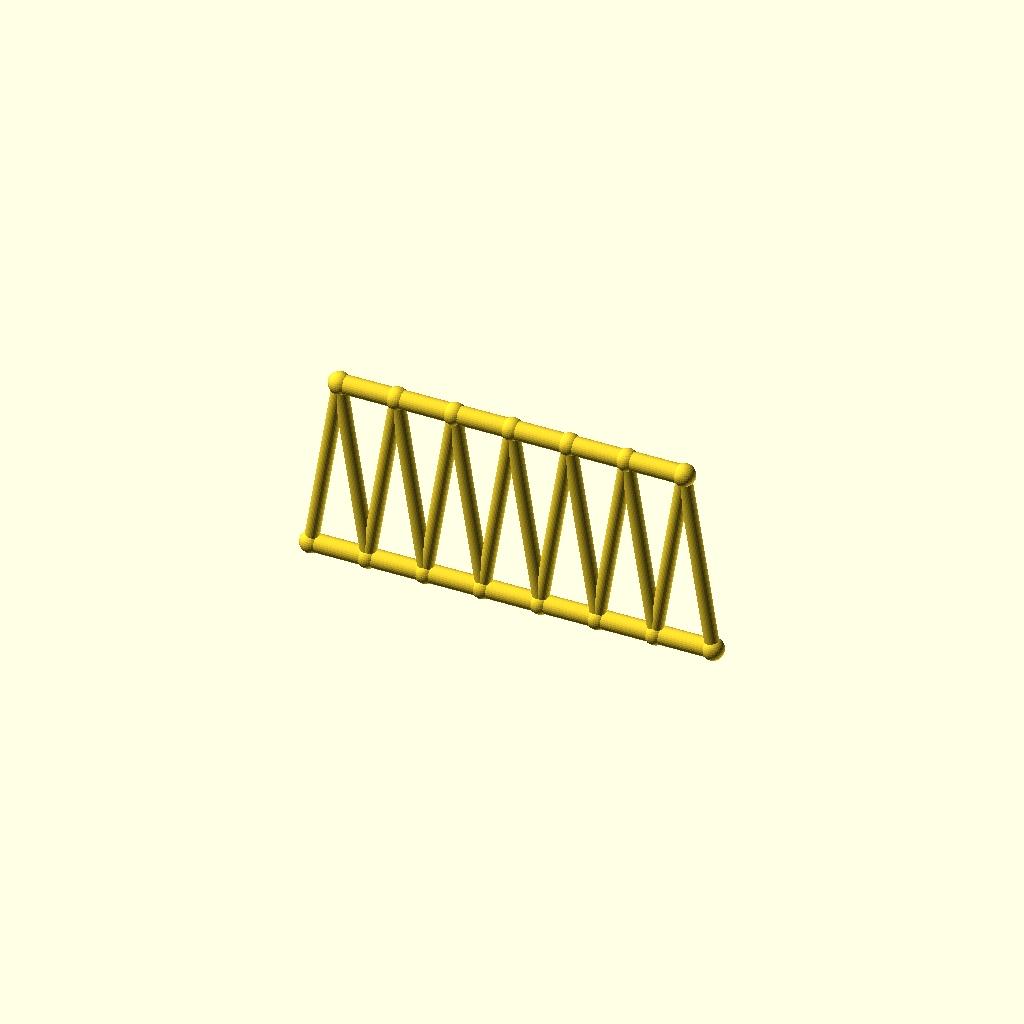
Cell 1 — every parameter at its default value.
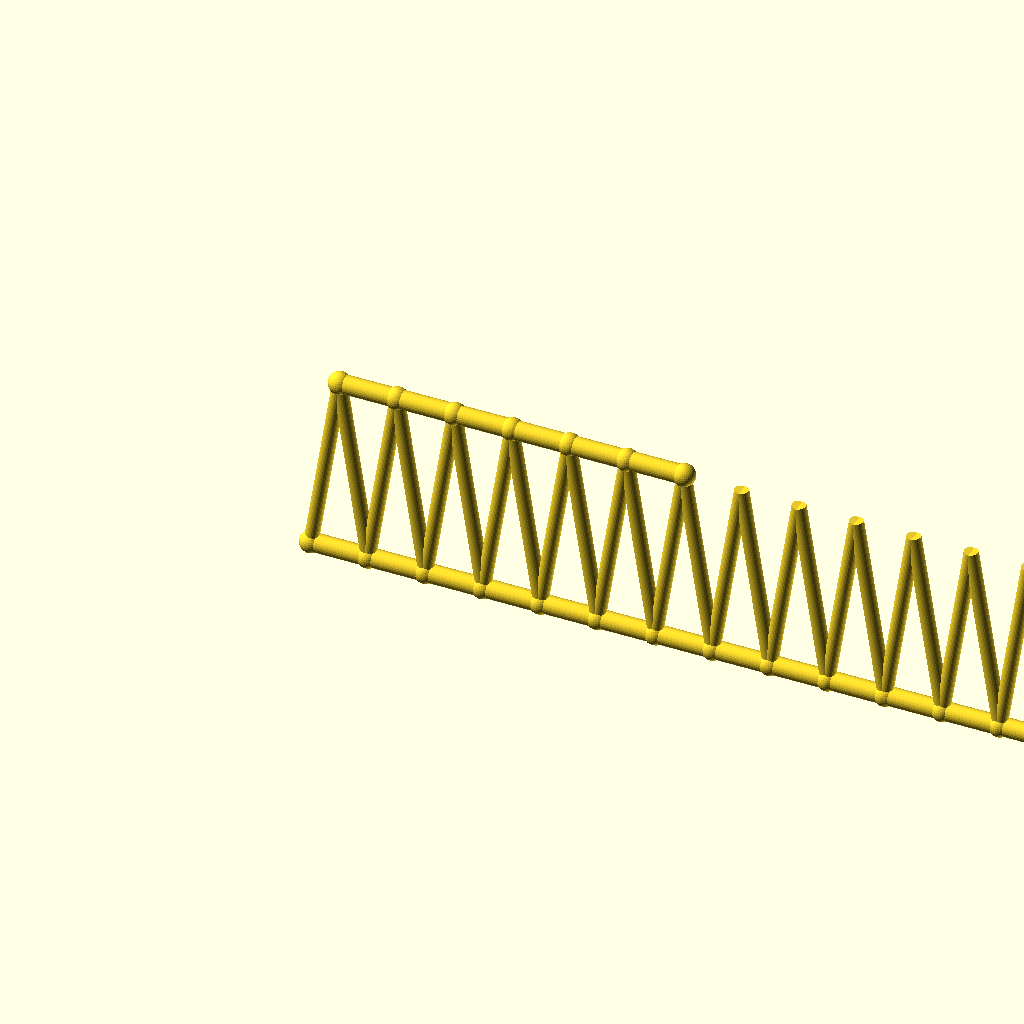
Cell 2: panels = 14 (everything else at default).
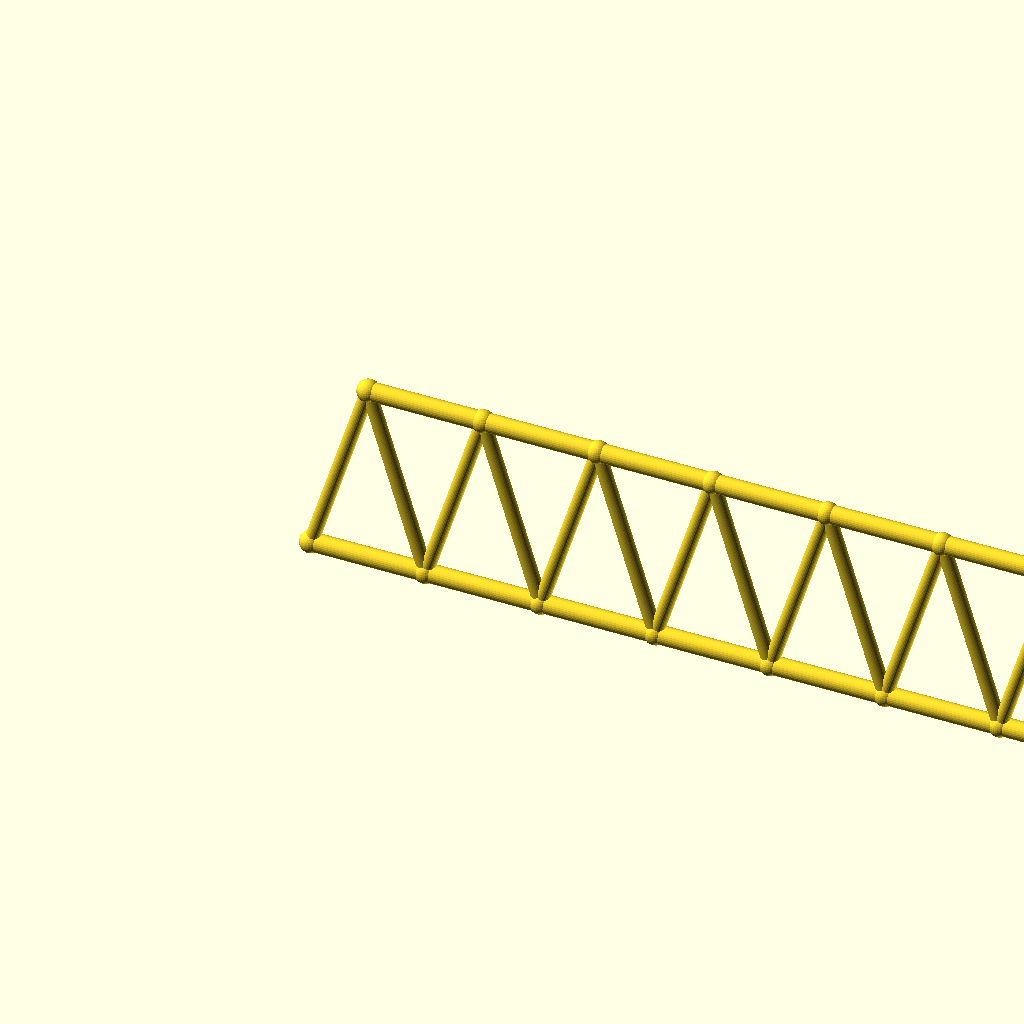
Cell 3: the same model with panel_p = 50.
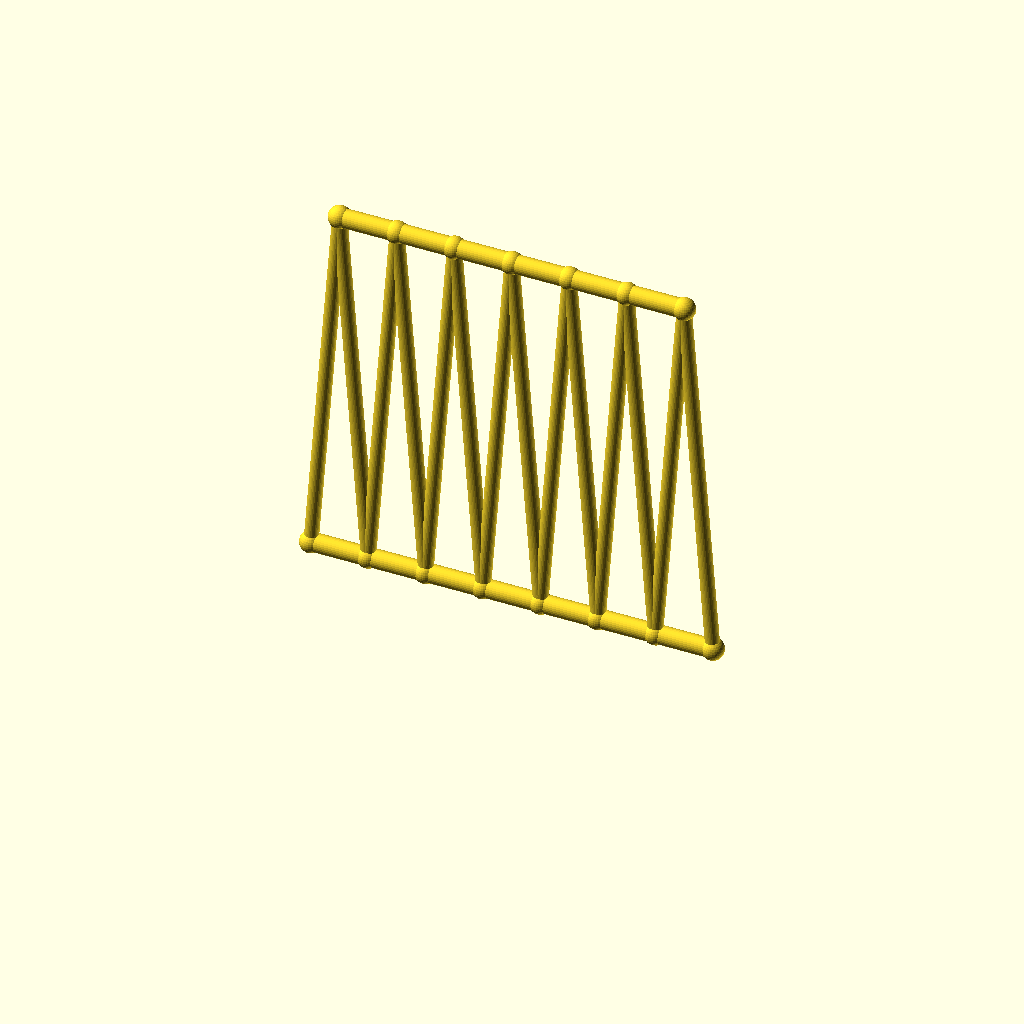
Cell 4: the same model with frame_h = 160.
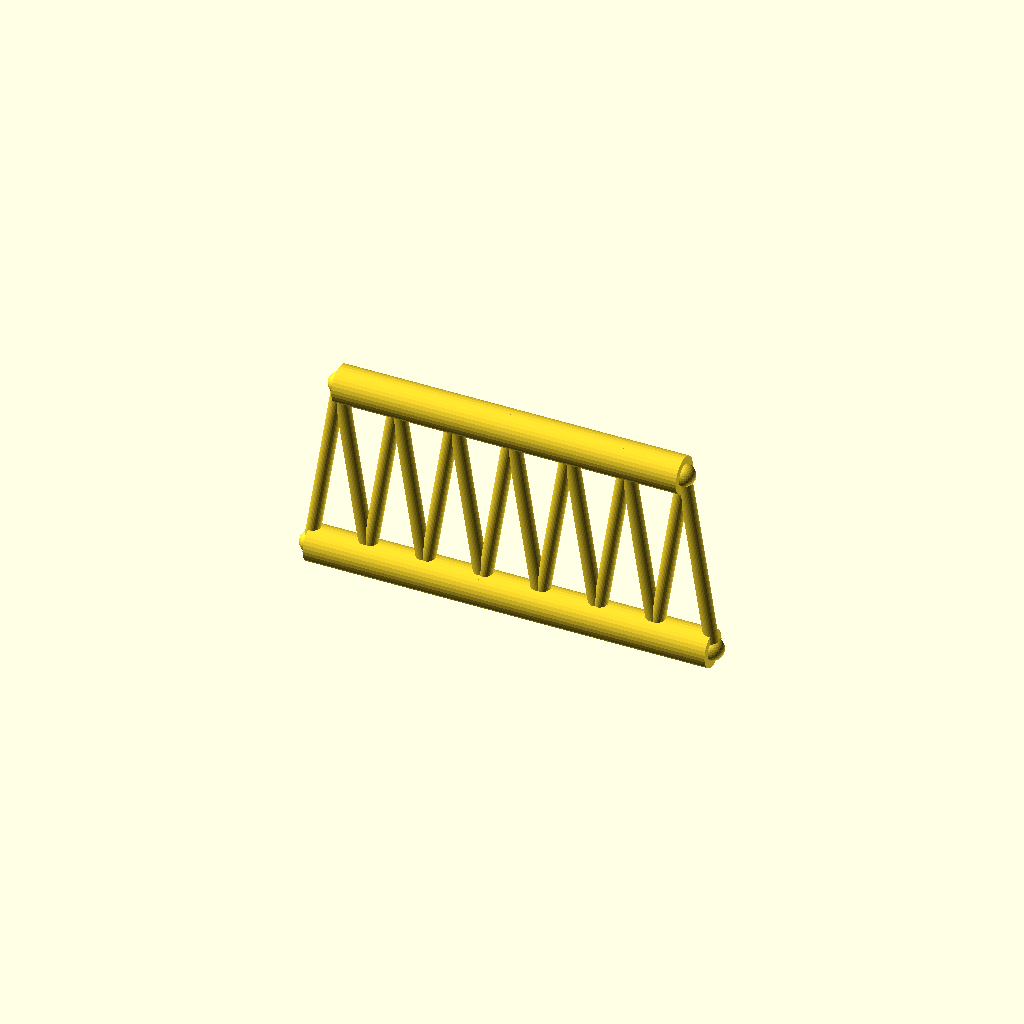
Cell 5: chord_r = 8 (everything else at default).
All cells are drawn from one camera (rotation 55°, 0°, 25°, orthographic, colour scheme Cornfield), so only the parameter changes between them.
Source of the model, optional_data/gen2/trusses/part_0053.scad:
$fn = 32;

// ----------------------------------------------------------------------
// Warren truss: span 175 mm, height 80 mm, 7 equal panels
// ----------------------------------------------------------------------

// --- parameters (mm) ---
panels = 7;               // number of equal panels
panel_p = 25;             // panel length, X
span = 175;               // span between the end joints
frame_h = 80;             // truss height, Z
chord_r = 4;              // chord member radius
diag_r = 3;               // diagonal member radius
joint_r = 4.8;            // joint ball radius

module member(a, b, r) {
  /* rod: cylinder from joint a to joint b */
  d = b - a;
  length = norm(d);
  translate(a) rotate([0, acos(d[2] / length), atan2(d[1], d[0])])
    cylinder(h = length, r = r);
}

module joint(p, r) {
  /* ball at the joint centre */
  translate(p) sphere(r = r);
}

bottom = [for (i = [0 : panels]) [i * panel_p, 0, 0]];
top = [for (i = [0 : panels - 1]) [i * panel_p + panel_p / 2, 0, frame_h]];

for (i = [0 : panels - 1]) member(bottom[i], bottom[i + 1], chord_r);
for (i = [0 : 5]) member(top[i], top[i + 1], chord_r);

/* zig-zag diagonals up to the mid-panel joints */
for (i = [0 : panels - 1]) {
  member(bottom[i], top[i], diag_r);
  member(bottom[i + 1], top[i], diag_r);
}

/* joint balls */
for (i = [0 : panels]) joint(bottom[i], joint_r);
for (i = [0 : 6]) joint(top[i], joint_r);
Parameter table extracted from the source (name, type, default, range or options):
panels: number, default 7
panel_p: number, default 25
span: number, default 175
frame_h: number, default 80
chord_r: number, default 4
diag_r: number, default 3
joint_r: number, default 4.8
